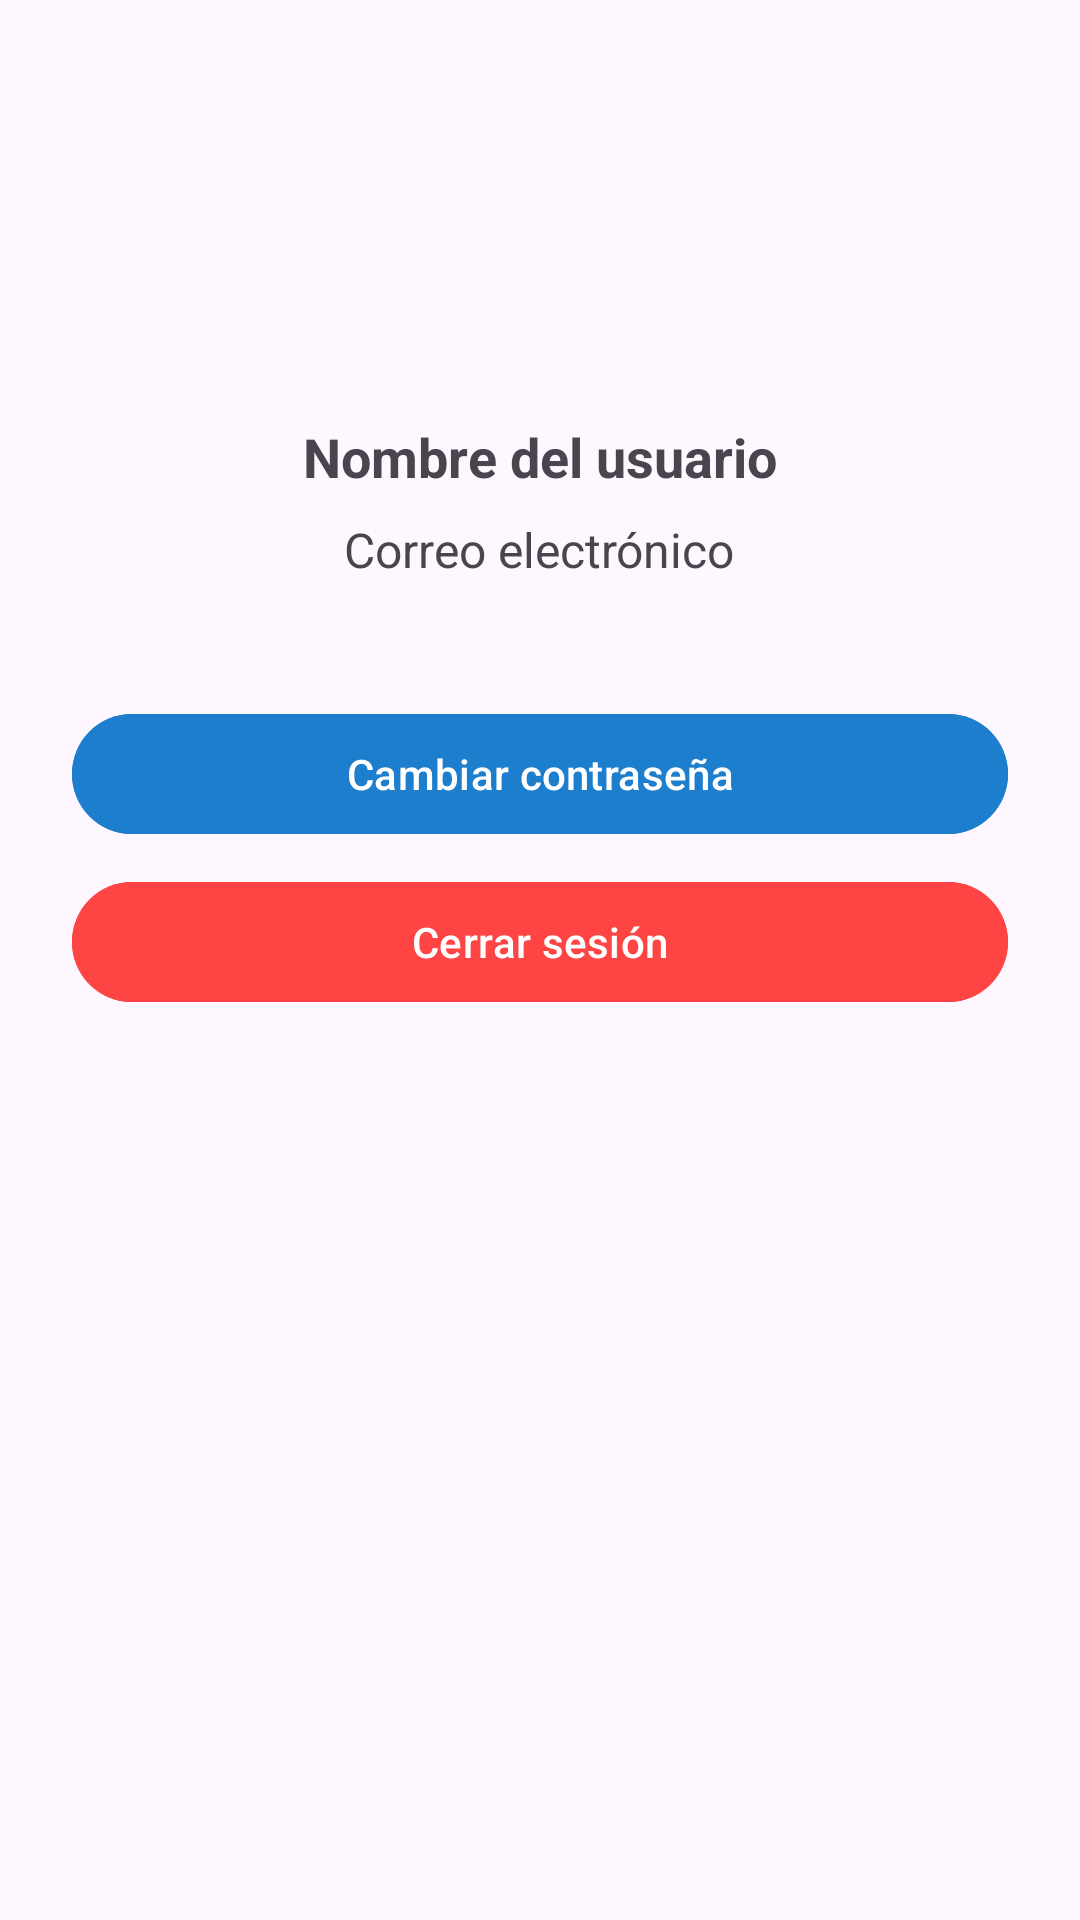

Layout XML and referenced resources for this Android screen:
<!-- AndroidManifest.xml: application theme Theme.MiniMarketApp -->
<!-- res/layout/profile_fragment.xml -->
<?xml version="1.0" encoding="utf-8"?>
<ScrollView xmlns:android="http://schemas.android.com/apk/res/android"
    android:layout_width="match_parent"
    android:layout_height="match_parent"
    android:padding="24dp">

    <LinearLayout
        android:orientation="vertical"
        android:gravity="center_horizontal"
        android:layout_width="match_parent"
        android:layout_height="wrap_content">

        
        <ImageView
            android:id="@+id/imgAvatar"
            android:layout_width="100dp"
            android:layout_height="100dp"
            android:src="@drawable/ic_avatar"
            android:layout_marginBottom="16dp"
            android:contentDescription="Avatar de usuario" />

        
        <TextView
            android:id="@+id/txtUserName"
            android:layout_width="wrap_content"
            android:layout_height="wrap_content"
            android:text="Nombre del usuario"
            android:textSize="18sp"
            android:textStyle="bold"
            android:layout_marginBottom="8dp" />

        
        <TextView
            android:id="@+id/txtUserEmail"
            android:layout_width="wrap_content"
            android:layout_height="wrap_content"
            android:text="Correo electrónico"
            android:textSize="16sp"
            android:layout_marginBottom="24dp" />

        
        <Button
            android:id="@+id/btnCambiarPassword"
            android:layout_width="match_parent"
            android:layout_height="wrap_content"
            android:text="Cambiar contraseña"
            android:layout_marginTop="16dp"
            android:backgroundTint="@color/primary_blue"/>

        
        <Button
            android:id="@+id/btnCerrarSesion"
            android:layout_width="match_parent"
            android:layout_height="wrap_content"
            android:text="Cerrar sesión"
            android:layout_marginTop="8dp"
            android:backgroundTint="@android:color/holo_red_light"/>
    </LinearLayout>
</ScrollView>
<!-- resources referenced by this layout -->
<resources>
  <color name="primary_blue">#1c7ecc</color>
  <style name="Theme.MiniMarketApp" parent="Base.Theme.MiniMarketApp" />
  <style name="Base.Theme.MiniMarketApp" parent="Theme.Material3.DayNight.NoActionBar">
          
          
      </style>
</resources>
